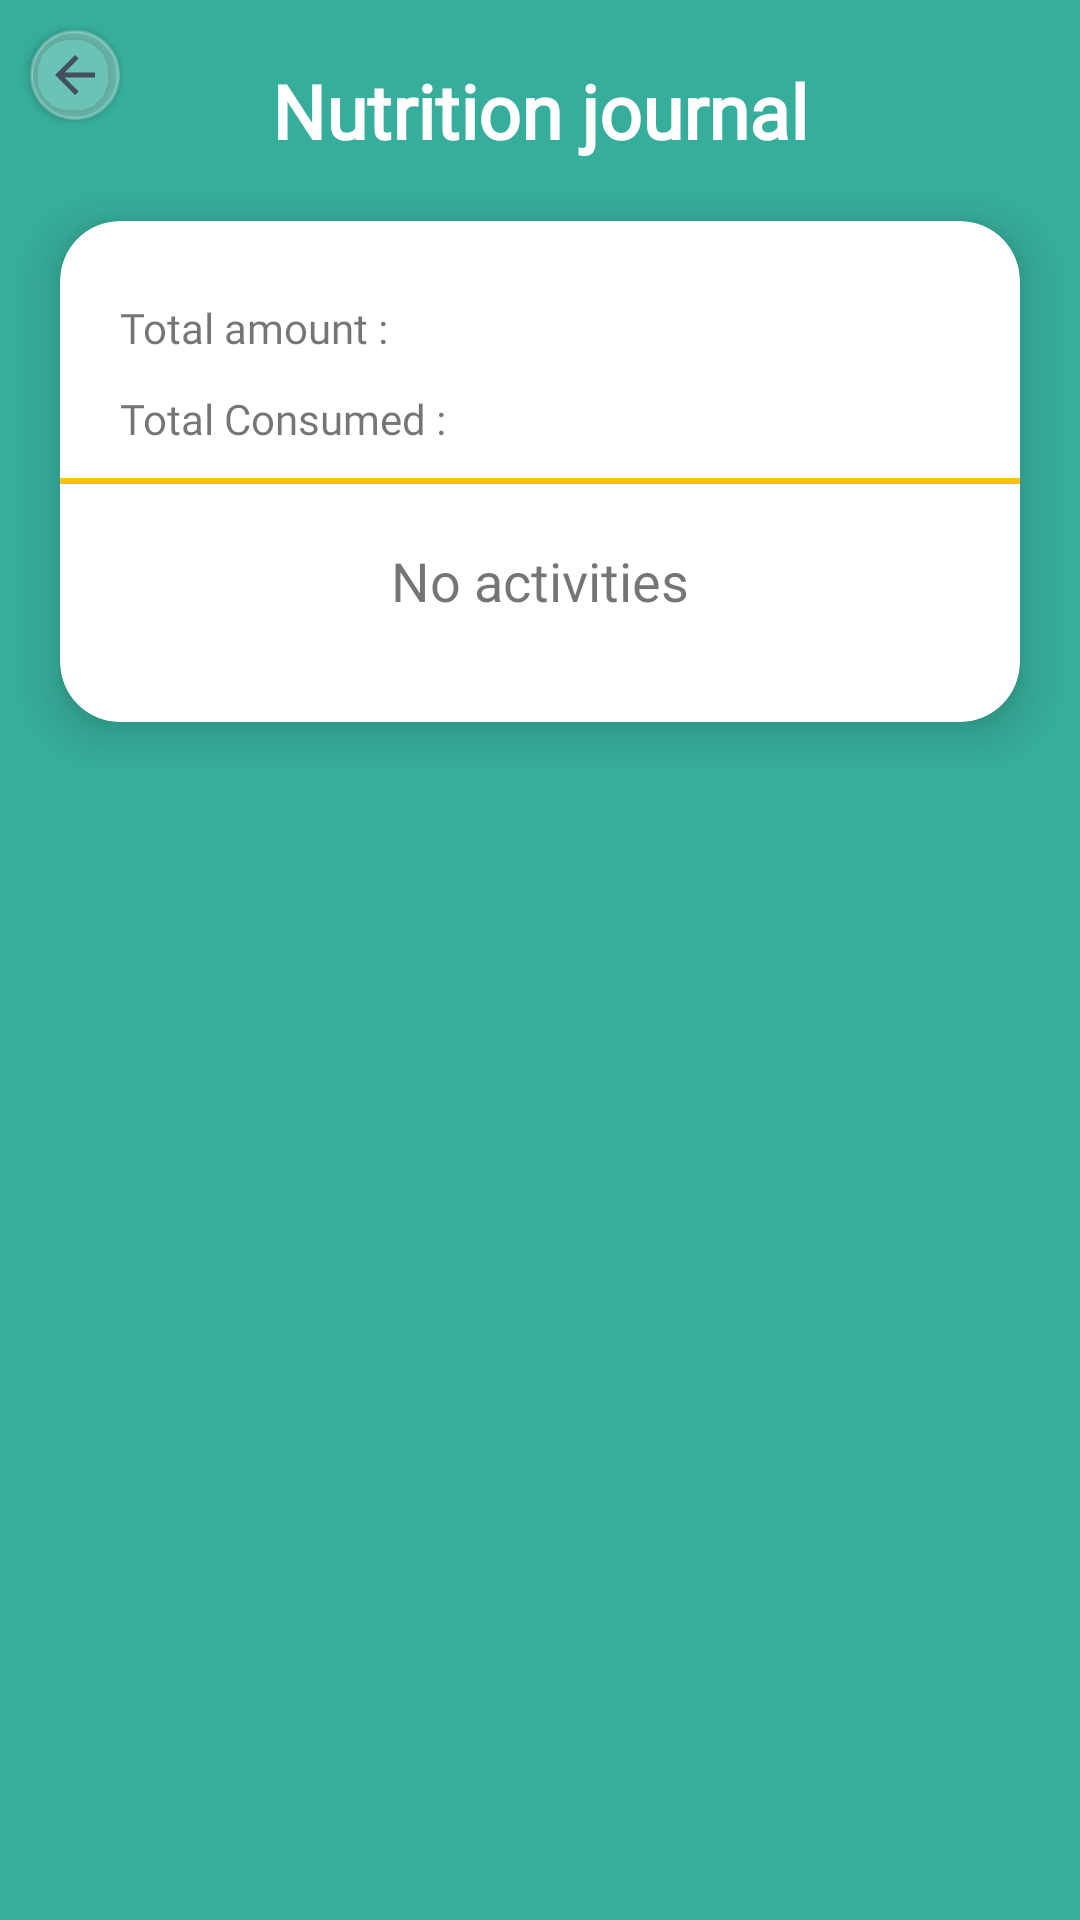

This screen was rendered from an Android layout file. Write that file and the resources it references.
<!-- AndroidManifest.xml: application theme AppTheme -->
<!-- res/layout/historique_nutrition.xml -->
<?xml version="1.0" encoding="utf-8"?>
<androidx.constraintlayout.widget.ConstraintLayout xmlns:android="http://schemas.android.com/apk/res/android"
    xmlns:app="http://schemas.android.com/apk/res-auto"
    xmlns:tools="http://schemas.android.com/tools"
    android:layout_width="match_parent"
    android:layout_height="match_parent"
    android:background="@color/layou1"
    tools:context=".ui.nutrition.NutritionHistoryActivity">

    <androidx.cardview.widget.CardView

        android:layout_width="wrap_content"
        android:layout_height="wrap_content"

        android:layout_margin="10dp"
        android:backgroundTint="#003700B3"
        android:visibility="visible"
        app:cardCornerRadius="14dp"
        app:layout_constraintStart_toStartOf="parent"
        app:layout_constraintTop_toTopOf="parent">

        <RelativeLayout
            android:layout_width="30dp"
            android:layout_height="30dp"
            android:background="@drawable/c1c2">

            <LinearLayout
                android:id="@+id/back"
                android:layout_width="wrap_content"
                android:layout_height="wrap_content"
                android:clickable="true"
                android:orientation="vertical"
                android:padding="5dp">

                <ImageView
                    android:id="@+id/backbtn2"
                    android:layout_width="match_parent"
                    android:layout_height="wrap_content"
                    app:srcCompat="@drawable/abc_vector_test"
                    app:tint="@color/grey"
                    tools:ignore="VectorDrawableCompat" />
            </LinearLayout>
        </RelativeLayout>
    </androidx.cardview.widget.CardView>

    <RelativeLayout
        android:id="@+id/relativeLayout3"
        android:layout_width="match_parent"
        android:layout_height="match_parent">

        <ScrollView
            android:layout_width="match_parent"
            android:layout_height="match_parent">

            <LinearLayout
                android:layout_width="match_parent"
                android:layout_height="wrap_content"
                android:orientation="vertical">

                <TextView
                    android:id="@+id/textView7"
                    android:layout_width="match_parent"
                    android:layout_height="wrap_content"
                    android:layout_marginTop="20dp"
                    android:fontFamily="@font/nunito"
                    android:gravity="center"
                    android:text="Nutrition journal"
                    android:textColor="@color/white"
                    android:textSize="25sp"
                    android:textStyle="bold" />

                <androidx.cardview.widget.CardView
                    android:layout_width="match_parent"
                    android:layout_height="match_parent"
                    android:layout_marginLeft="20dp"
                    android:layout_marginTop="20dp"
                    android:layout_marginRight="20dp"
                    android:layout_marginBottom="40dp"
                    app:cardCornerRadius="20dp"
                    app:cardElevation="10dp">

                    <LinearLayout
                        android:layout_width="match_parent"
                        android:layout_height="match_parent"
                        android:orientation="vertical">

                        <LinearLayout
                            android:layout_width="match_parent"
                            android:layout_height="wrap_content"
                            android:layout_marginLeft="20dp"
                            android:layout_marginTop="20dp"
                            android:layout_marginRight="20dp"
                            android:layout_marginBottom="10dp"
                            android:orientation="vertical">

                            <LinearLayout
                                android:layout_width="match_parent"
                                android:layout_height="wrap_content"
                                android:layout_marginTop="5dp"
                                android:layout_marginBottom="5dp">

                                <TextView

                                    android:layout_width="wrap_content"
                                    android:layout_height="wrap_content"
                                    android:fontFamily="@font/nunito"
                                    android:text="Total amount : " />


                                <TextView
                                    android:id="@+id/all_time"
                                    android:layout_width="wrap_content"
                                    android:layout_height="wrap_content"
                                    android:layout_marginLeft="10dp"
                                    android:fontFamily="@font/nunito"
                                    android:text=" "
                                    android:textColor="@color/black"
                                    android:textSize="15sp" />

                            </LinearLayout>

                            <LinearLayout

                                android:layout_width="match_parent"
                                android:layout_height="wrap_content"
                                android:layout_marginTop="5dp">

                                <TextView

                                    android:layout_width="wrap_content"
                                    android:layout_height="wrap_content"
                                    android:fontFamily="@font/nunito"
                                    android:text="Total Consumed : " />


                                <TextView
                                    android:id="@+id/all_cal"
                                    android:layout_width="wrap_content"
                                    android:layout_height="wrap_content"
                                    android:layout_marginLeft="10dp"
                                    android:fontFamily="@font/nunito"
                                    android:text=" "
                                    android:textColor="@color/black"
                                    android:textSize="15sp" />

                            </LinearLayout>
                        </LinearLayout>

                        <RelativeLayout
                            android:layout_width="match_parent"
                            android:layout_height="2dp"
                            android:background="@color/colorAccent">

                        </RelativeLayout>

                        <LinearLayout
                            android:layout_width="match_parent"
                            android:layout_height="match_parent"
                            android:orientation="vertical">

                            <LinearLayout
                                android:id="@+id/layout_noact"
                                android:layout_width="match_parent"
                                android:layout_height="match_parent"
                                android:orientation="vertical"
                                android:padding="20dp">

                                <ImageButton
                                    android:id="@+id/imageButton2"
                                    android:layout_width="match_parent"
                                    android:layout_height="wrap_content"
                                    android:background="#00FFFFFF"
                                    app:srcCompat="@drawable/ic_baseline_sentiment_dissatisfied_24"
                                    tools:ignore="VectorDrawableCompat" />

                                <TextView
                                    android:id="@+id/text_noact"
                                    android:layout_width="match_parent"
                                    android:layout_height="wrap_content"
                                    android:gravity="center"
                                    android:text="No activities"
                                    android:textSize="18sp" />
                            </LinearLayout>

                            <ListView
                                android:id="@+id/liste_v"
                                android:layout_width="match_parent"
                                android:layout_height="match_parent"
                                android:layout_marginLeft="5dp"
                                android:layout_marginTop="5dp"
                                android:layout_marginRight="5dp"
                                android:layout_marginBottom="10dp" />
                        </LinearLayout>
                    </LinearLayout>

                </androidx.cardview.widget.CardView>

            </LinearLayout>
        </ScrollView>

    </RelativeLayout>

</androidx.constraintlayout.widget.ConstraintLayout>
<!-- resources referenced by this layout -->
<resources>
  <color name="black">#02272B</color>
  <color name="colorAccent">#FFC107</color>
  <color name="grey">#424F60</color>
  <color name="layou1">#37AE9C</color>
  <color name="white">#FFFFFF</color>
  <!-- drawable c1c2 (drawable) -->
  <?xml version="1.0" encoding="utf-8"?>
  <shape xmlns:android="http://schemas.android.com/apk/res/android" android:shape="rectangle">
      <gradient android:startColor="@color/invisible_wight" android:endColor="@color/invisible_wight" android:type= "linear"/>
      <corners android:radius="555dp"/>
      <stroke android:color="#3BFFFFFF" android:width="1dp"/>
  </shape>
  <style name="AppTheme" parent="Theme.AppCompat.Light.NoActionBar">
          
          <item name="colorPrimary">@color/colorPrimary</item>
          <item name="colorPrimaryDark">@color/colorPrimaryDark</item>
          <item name="colorAccent">@color/colorAccent</item>
      </style>
  <color name="invisible_wight">#41FFFFFF</color>
  <color name="colorPrimary">#45BCA5</color>
  <color name="colorPrimaryDark">#02BAAA</color>
</resources>
